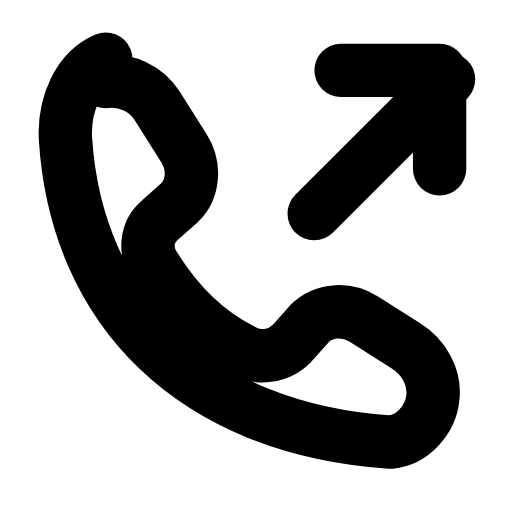
t = 0.00 s
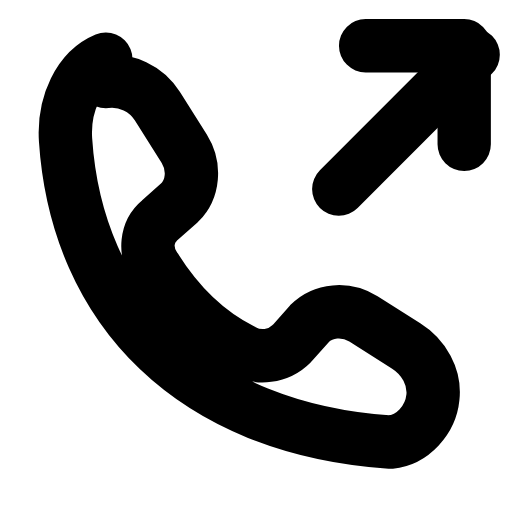
t = 0.21 s
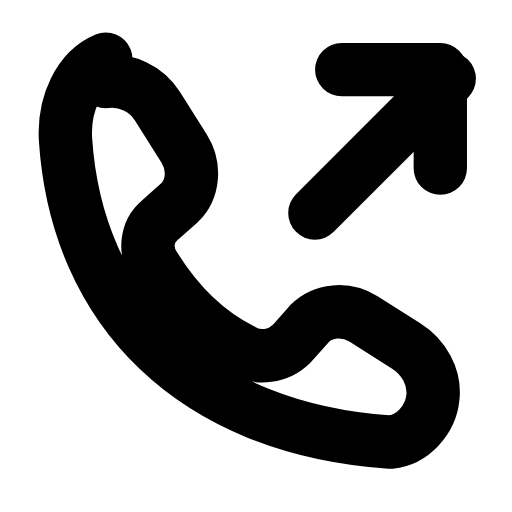
t = 0.46 s
t = 0.68 s: frame unchanged from t = 0.00 s, image omitted
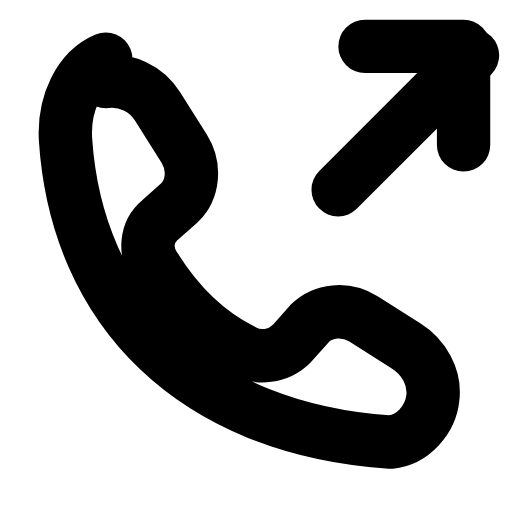
t = 0.96 s
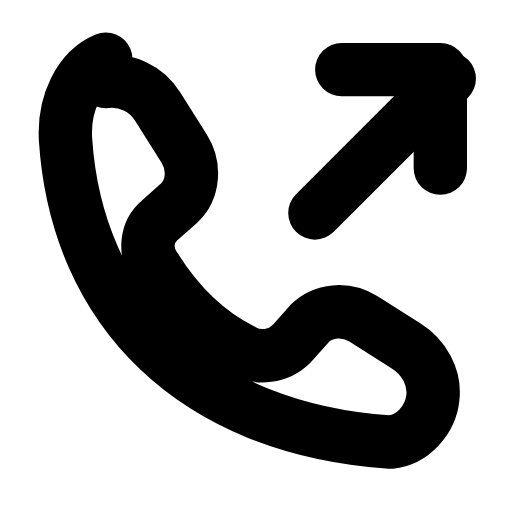
t = 1.17 s

The animated SVG that drew these frames (rendered in a browser with its animation timeline set to each time). Animation: 1 SMIL element (animateTransform=1); one cycle of 1.40 s, repeats indefinitely.

<svg xmlns="http://www.w3.org/2000/svg" width="24" height="24" viewBox="0 0 24 24" fill="none"><g transform="translate(-0.603 -0.588) scale(1.05)"><path stroke="currentColor" stroke-width="2.381" stroke-linecap="round" stroke-linejoin="round" fill="none" d="M5.3 4.2C6.2 4.1 7.1 4.5 7.6 5.3L8.8 7.2C9.3 8 9.2 9 8.6 9.6L7.7 10.4C7.1 10.9 7 11.8 7.5 12.5C8.5 14.1 9.8 15.4 11.4 16.2C12.1 16.6 13 16.5 13.6 15.9L14.4 15C15 14.4 16 14.3 16.8 14.8L18.7 16C19.5 16.5 20 17.4 19.9 18.3C19.8 19.3 19 20.2 18 20.3C9.2 19.7 4 14.4 3.5 6.8C3.4 5.2 4.1 3.7 5.3 3.2Z"></path><g><animateTransform attributeName="transform" type="translate" values="0 0;1.1 -1.1;0 0;0 0;1.1 -1.1;0 0;0 0" keyTimes="0;0.2025;0.45;0.6;0.765;0.9;1" dur="1.4s" repeatCount="indefinite" calcMode="spline" keySplines="0.16 1 0.3 1;0.16 1 0.3 1;0.16 1 0.3 1;0.16 1 0.3 1;0.16 1 0.3 1;0.16 1 0.3 1"/><line stroke="currentColor" stroke-width="2.381" stroke-linecap="round" stroke-linejoin="round" fill="none" x1="14.6" y1="10.1" x2="20.6" y2="4.1"></line><path stroke="currentColor" stroke-width="2.381" stroke-linecap="round" stroke-linejoin="round" fill="none" d="M15.8 3.7L20.2 3.7L20.2 8.1"></path></g></g></svg>
